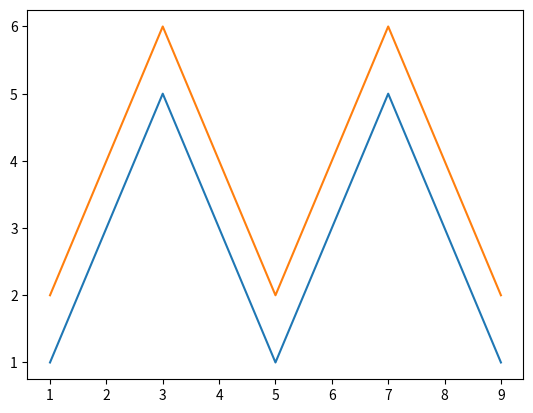

This chart was generated by the following Python code:
%matplotlib notebook

import matplotlib.pyplot as plt

x  = [1, 2, 3, 4, 5, 6, 7, 8, 9]
y1 = [1, 3, 5, 3, 1, 3, 5, 3, 1]
y2 = [2, 4, 6, 4, 2, 4, 6, 4, 2]
plt.plot(x, y1, label="line L")
plt.plot(x, y2, label="line H")
plt.plot() # render as interactive cell output

plt.show() # does nothing

